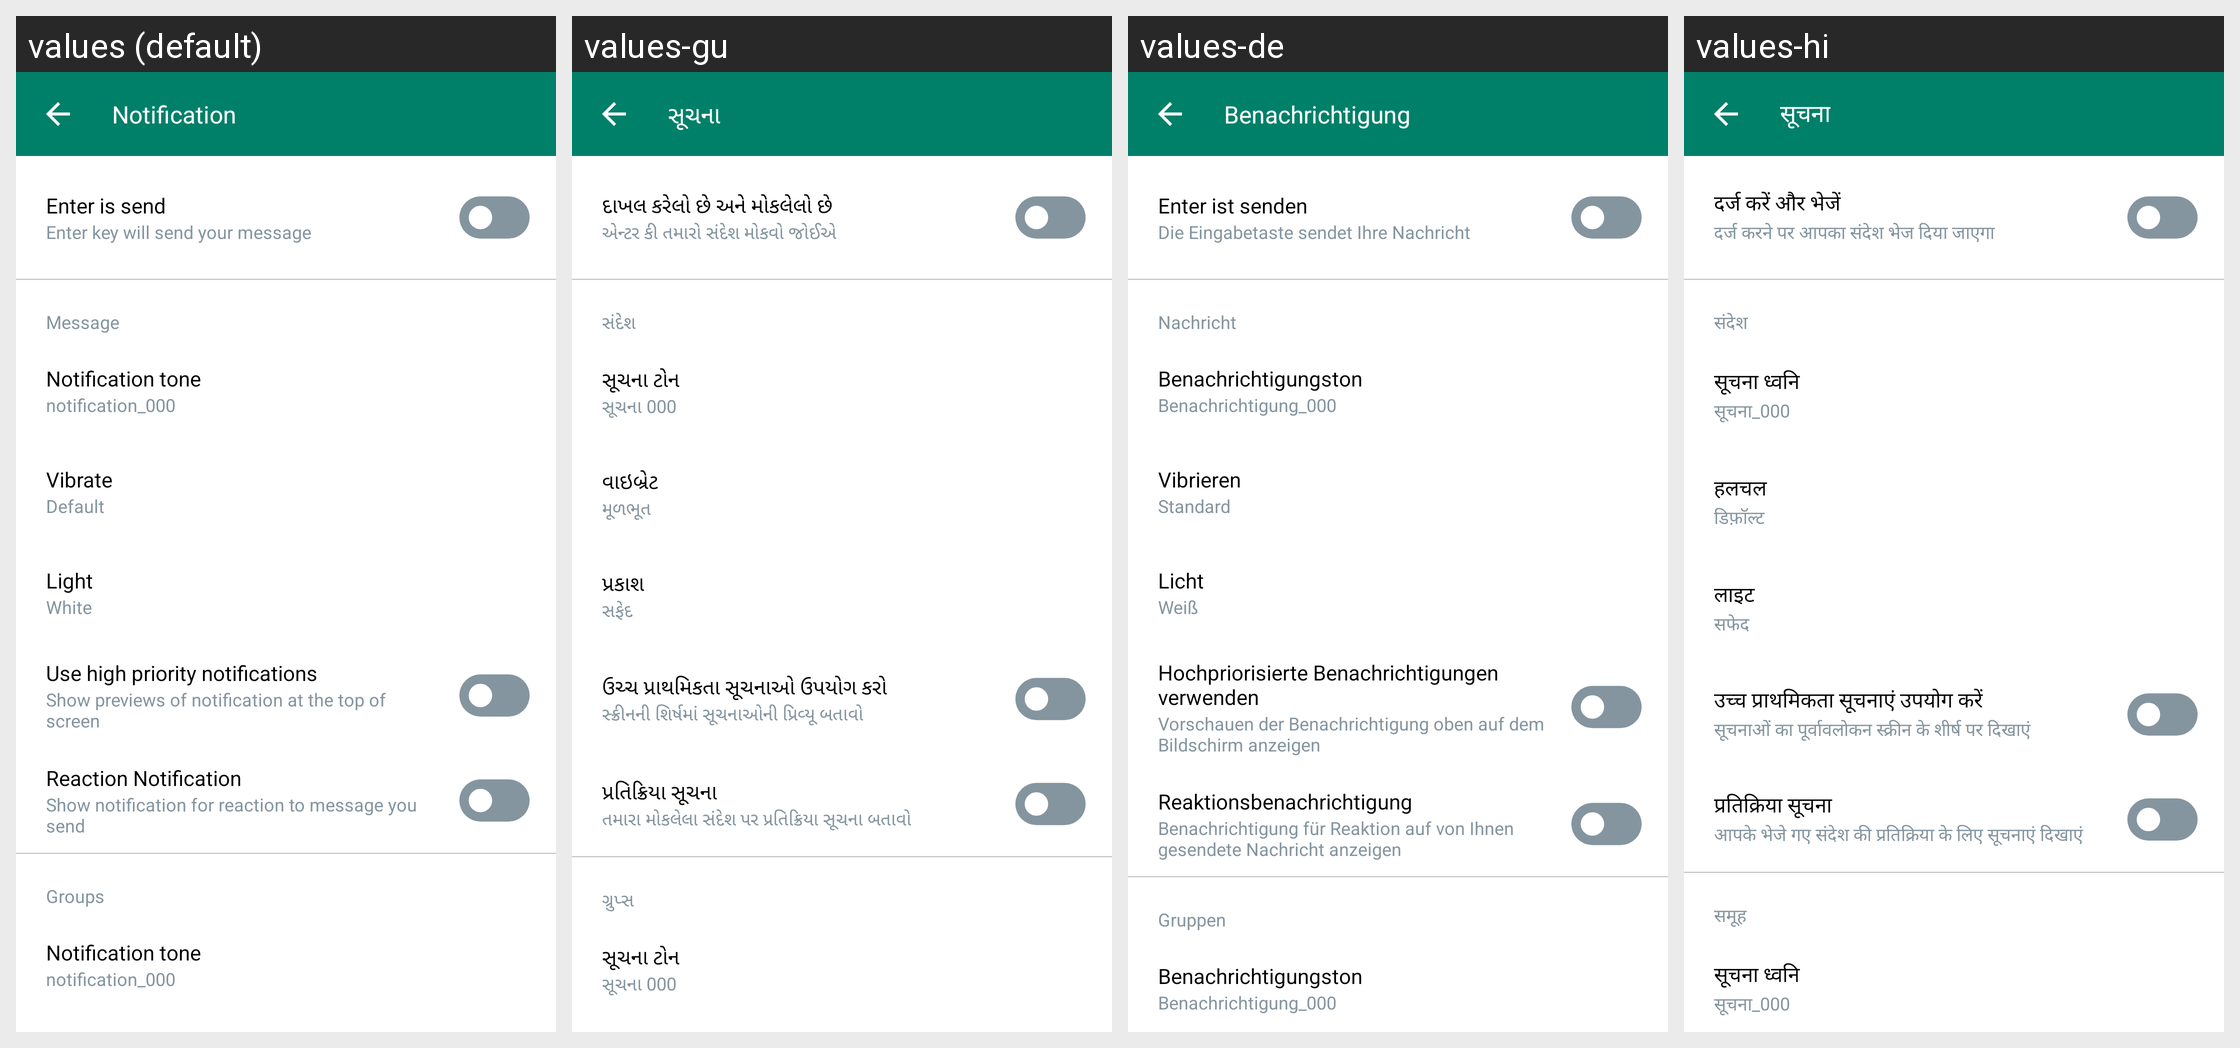

The Android screen above is rendered under several locales of the same app. Produce the string resources it draws, with the default and per-locale values.
Android screen res/layout/fragment_notifications.xml rendered under 4 locales, left to right: values (default), values-gu, values-de, values-hi. Device: Nexus 5 (rendered at 1080×1920; each locale shown at half size, 540×960, under a caption strip naming it); theme Theme.AllProjects.
Other locales in the repository, not shown: values-en, values-es, values-ja, values-ko.
Strings drawn on this screen, with the default value and each locale's value (text and hints the layout hard-codes, and strings that could not be matched under every locale, appear in the picture but are not listed):

notification
  values: Notification
  values-gu: સૂચના
  values-de: Benachrichtigung
  values-hi: सूचना

enter_is_send
  values: Enter is send
  values-gu: દાખલ કરેલો છે અને મોકલેલો છે
  values-de: Enter ist senden
  values-hi: दर्ज करें और भेजें

enter_key_will_send_your_message
  values: Enter key will send your message
  values-gu: એન્ટર કી તમારો સંદેશ મોકવો જોઈએ
  values-de: Die Eingabetaste sendet Ihre Nachricht
  values-hi: दर्ज करने पर आपका संदेश भेज दिया जाएगा

message
  values: Message
  values-gu: સંદેશ
  values-de: Nachricht
  values-hi: संदेश

notification_tone
  values: Notification tone
  values-gu: સૂચના ટોન
  values-de: Benachrichtigungston
  values-hi: सूचना ध्वनि

notification_000
  values: notification_000
  values-gu: સૂચના 000
  values-de: Benachrichtigung_000
  values-hi: सूचना_000

vibrate
  values: Vibrate
  values-gu: વાઇબ્રેટ
  values-de: Vibrieren
  values-hi: हलचल

LBL_DEFAULT
  values: Default
  values-gu: મૂળભૂત
  values-de: Standard
  values-hi: डिफ़ॉल्ट

light
  values: Light
  values-gu: પ્રકાશ
  values-de: Licht
  values-hi: लाइट

white
  values: White
  values-gu: સફેદ
  values-de: Weiß
  values-hi: सफेद

use_high_priority_notifications
  values: Use high priority notifications
  values-gu: ઉચ્ચ પ્રાથમિકતા સૂચનાઓ ઉપયોગ કરો
  values-de: Hochpriorisierte Benachrichtigungen verwenden
  values-hi: उच्च प्राथमिकता सूचनाएं उपयोग करें

show_previews_of_notification_at_the_top_of_screen
  values: Show previews of notification at the top of screen
  values-gu: સ્ક્રીનની શિર્ષમાં સૂચનાઓની પ્રિવ્યૂ બતાવો
  values-de: Vorschauen der Benachrichtigung oben auf dem Bildschirm anzeigen
  values-hi: सूचनाओं का पूर्वावलोकन स्क्रीन के शीर्ष पर दिखाएं

reaction_notification
  values: Reaction Notification
  values-gu: પ્રતિક્રિયા સૂચના
  values-de: Reaktionsbenachrichtigung
  values-hi: प्रतिक्रिया सूचना

show_notification_for_reaction_to_message_you_send
  values: Show notification for reaction to message you send
  values-gu: તમારા મોકલેલા સંદેશ પર પ્રતિક્રિયા સૂચના બતાવો
  values-de: Benachrichtigung für Reaktion auf von Ihnen gesendete Nachricht anzeigen
  values-hi: आपके भेजे गए संदेश की प्रतिक्रिया के लिए सूचनाएं दिखाएं

groups
  values: Groups
  values-gu: ગ્રુપ્સ
  values-de: Gruppen
  values-hi: समूह
